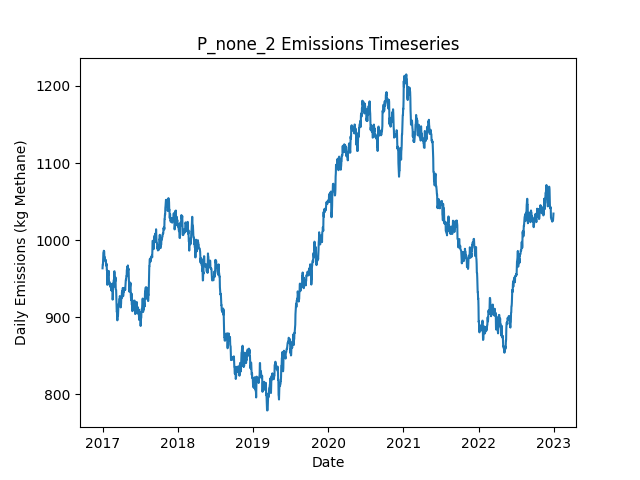

Data behind this chart, as committed beside it:
Date, Daily Emissions (Kg Methane), Daily Mitigable Emissions (Kg Methane), Daily Non-Mitigable Emissions (Kg Methan…, Daily Cost ($), Active Leaks, New Leaks, Leaks Repaired, Leaks Naturally Repaired, Leaks Tagged, Daily Repair Cost ($), Daily Natural Repair Cost ($)
2017-01-01, 963.5, 606, 357.5, 0.00000, 345, 346, 0, 0, 0, 0, 0.00000
2017-01-02, 968.6, 611.1, 357.5, 0.00000, 346, 2, 0, 1, 0, 0, 200
2017-01-03, 968.6, 611.1, 357.5, 0.00000, 346, 0, 0, 0, 0, 0, 0.00000
2017-01-04, 977.6, 611.1, 366.4, 0.00000, 347, 1, 0, 0, 0, 0, 0.00000
2017-01-05, 982.9, 616.5, 366.4, 0.00000, 349, 2, 0, 0, 0, 0, 0.00000
2017-01-06, 982.9, 616.5, 366.4, 0.00000, 349, 0, 0, 0, 0, 0, 0.00000
2017-01-07, 986.3, 619.6, 366.6, 0.00000, 352, 3, 0, 0, 0, 0, 0.00000
2017-01-08, 985.6, 619, 366.6, 0.00000, 353, 2, 0, 1, 0, 0, 200
2017-01-09, 985.6, 619, 366.6, 0.00000, 353, 0, 0, 0, 0, 0, 0.00000
2017-01-10, 977.6, 619, 358.6, 0.00000, 353, 1, 0, 0, 0, 0, 0.00000
2017-01-11, 977.6, 627.2, 350.3, 0.00000, 353, 1, 0, 0, 0, 0, 0.00000
2017-01-12, 977.8, 627.4, 350.3, 0.00000, 354, 1, 0, 0, 0, 0, 0.00000
2017-01-13, 975.1, 624.8, 350.3, 0.00000, 353, 0, 0, 1, 0, 0, 200
2017-01-14, 975.1, 624.8, 350.3, 0.00000, 353, 1, 0, 1, 0, 0, 200
2017-01-15, 972.4, 622.1, 350.3, 0.00000, 352, 0, 0, 1, 0, 0, 200
2017-01-16, 972.4, 622.1, 350.3, 0.00000, 352, 0, 0, 0, 0, 0, 0.00000
2017-01-17, 974, 623.6, 350.3, 0.00000, 353, 2, 0, 1, 0, 0, 200
2017-01-18, 968.6, 618.3, 350.3, 0.00000, 351, 0, 0, 2, 0, 0, 400
2017-01-19, 966.8, 615.8, 351, 0.00000, 352, 2, 0, 1, 0, 0, 200
2017-01-20, 969.5, 618.5, 351, 0.00000, 353, 1, 0, 0, 0, 0, 0.00000
2017-01-21, 967.9, 617.6, 350.3, 0.00000, 351, 1, 0, 2, 0, 0, 400
2017-01-22, 960.6, 610.2, 350.3, 0.00000, 350, 1, 0, 2, 0, 0, 400
2017-01-23, 960.6, 610.2, 350.3, 0.00000, 350, 0, 0, 0, 0, 0, 0.00000
2017-01-24, 942.1, 602, 340.1, 0.00000, 347, 0, 0, 1, 0, 0, 200
2017-01-25, 950.6, 610.5, 340.1, 0.00000, 348, 2, 0, 1, 0, 0, 200
2017-01-26, 958.2, 609.6, 348.6, 0.00000, 349, 4, 0, 3, 0, 0, 600
2017-01-27, 958.6, 609.6, 349, 0.00000, 350, 1, 0, 0, 0, 0, 0.00000
2017-01-28, 956.6, 608, 348.6, 0.00000, 348, 0, 0, 1, 0, 0, 200
2017-01-29, 956.6, 608, 348.6, 0.00000, 348, 0, 0, 0, 0, 0, 0.00000
2017-01-30, 955, 606.4, 348.6, 0.00000, 347, 0, 0, 1, 0, 0, 200
2017-01-31, 960.1, 607.6, 352.5, 0.00000, 349, 3, 0, 1, 0, 0, 200
2017-02-01, 947.8, 605.5, 342.3, 0.00000, 345, 0, 0, 2, 0, 0, 400
2017-02-02, 944.5, 602.6, 341.8, 0.00000, 342, 0, 0, 2, 0, 0, 400
2017-02-03, 946, 604.2, 341.8, 0.00000, 343, 2, 0, 1, 0, 0, 200
2017-02-04, 944.1, 604.2, 339.9, 0.00000, 342, 0, 0, 0, 0, 0, 0.00000
2017-02-05, 941.4, 601.5, 339.9, 0.00000, 341, 0, 0, 1, 0, 0, 200
2017-02-06, 941.4, 602, 339.4, 0.00000, 342, 2, 0, 0, 0, 0, 0.00000
2017-02-07, 940.5, 602, 338.5, 0.00000, 340, 0, 0, 0, 0, 0, 0.00000
2017-02-08, 943.2, 604.7, 338.5, 0.00000, 341, 1, 0, 0, 0, 0, 0.00000
2017-02-09, 938.9, 600.2, 338.7, 0.00000, 341, 1, 0, 1, 0, 0, 200
2017-02-10, 941.1, 600.4, 340.7, 0.00000, 343, 2, 0, 0, 0, 0, 0.00000
2017-02-11, 941.1, 600.4, 340.7, 0.00000, 343, 0, 0, 0, 0, 0, 0.00000
2017-02-12, 934.9, 603.1, 331.8, 0.00000, 343, 1, 0, 0, 0, 0, 0.00000
2017-02-13, 938.2, 606.4, 331.8, 0.00000, 343, 1, 0, 1, 0, 0, 200
2017-02-14, 938.7, 606.9, 331.8, 0.00000, 344, 2, 0, 1, 0, 0, 200
2017-02-15, 943.1, 602.4, 340.7, 0.00000, 344, 1, 0, 1, 0, 0, 200
2017-02-16, 934.9, 602.4, 332.5, 0.00000, 343, 0, 0, 0, 0, 0, 0.00000
2017-02-17, 934.9, 602.4, 332.5, 0.00000, 343, 0, 0, 0, 0, 0, 0.00000
2017-02-18, 943.6, 611.1, 332.5, 0.00000, 345, 2, 0, 0, 0, 0, 0.00000
2017-02-19, 922.8, 600.6, 322.2, 0.00000, 341, 0, 0, 2, 0, 0, 400
2017-02-20, 925.5, 603.3, 322.2, 0.00000, 342, 1, 0, 0, 0, 0, 0.00000
2017-02-21, 938, 605.8, 332.3, 0.00000, 345, 4, 0, 1, 0, 0, 200
2017-02-22, 941.6, 599.3, 342.3, 0.00000, 347, 5, 0, 2, 0, 0, 400
2017-02-23, 938.9, 596.6, 342.3, 0.00000, 346, 0, 0, 1, 0, 0, 200
2017-02-24, 947.2, 604.9, 342.3, 0.00000, 347, 1, 0, 0, 0, 0, 0.00000
2017-02-25, 948.7, 606.4, 342.3, 0.00000, 346, 3, 0, 3, 0, 0, 600
2017-02-26, 948.5, 606.2, 342.3, 0.00000, 345, 0, 0, 1, 0, 0, 200
2017-02-27, 959.5, 617.4, 342.1, 0.00000, 348, 5, 0, 1, 0, 0, 200
2017-02-28, 959.7, 617.4, 342.3, 0.00000, 349, 1, 0, 0, 0, 0, 0.00000
2017-03-01, 951.2, 617.2, 334, 0.00000, 347, 0, 0, 1, 0, 0, 200
... 2,131 more rows
